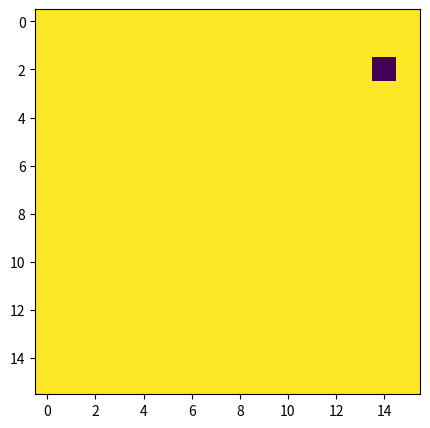
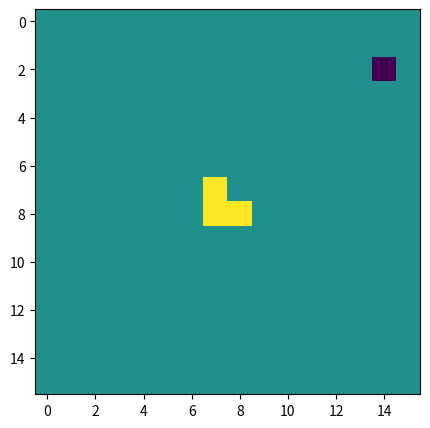
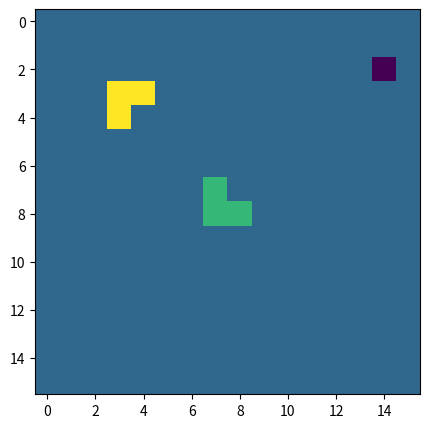
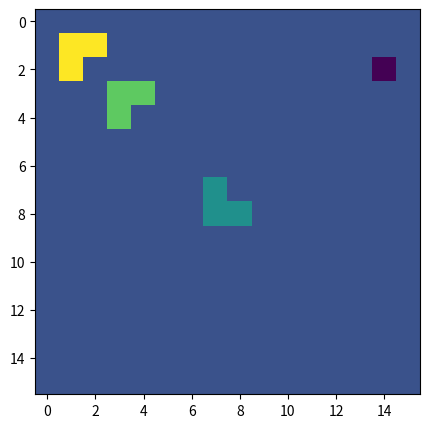
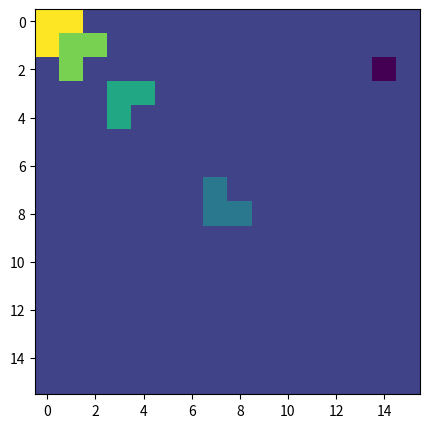
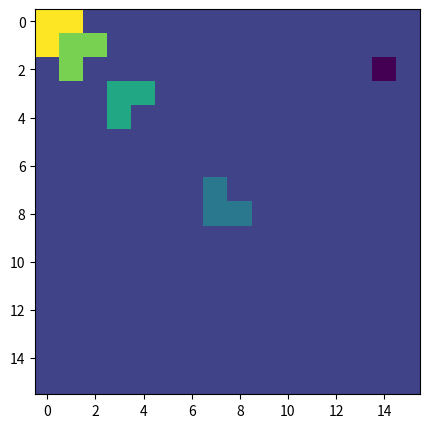
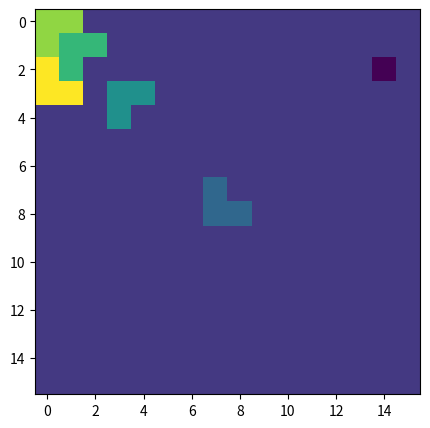
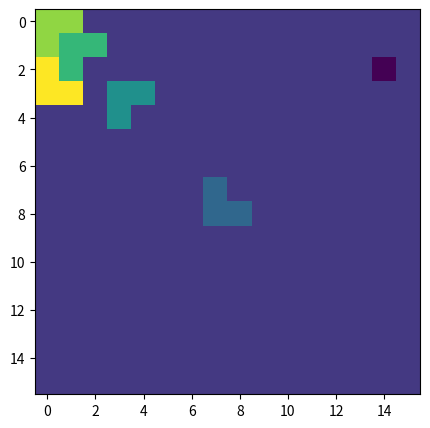
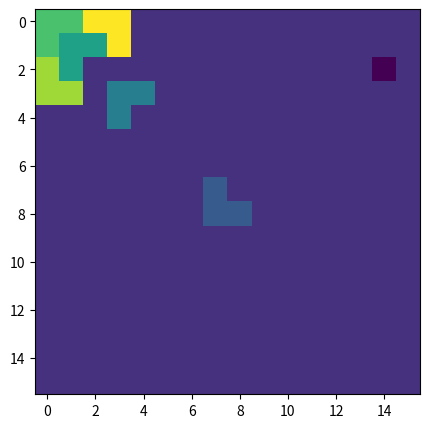
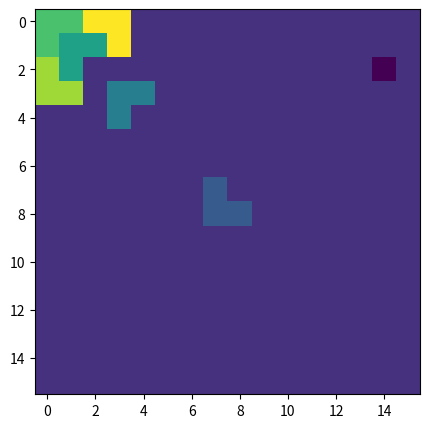
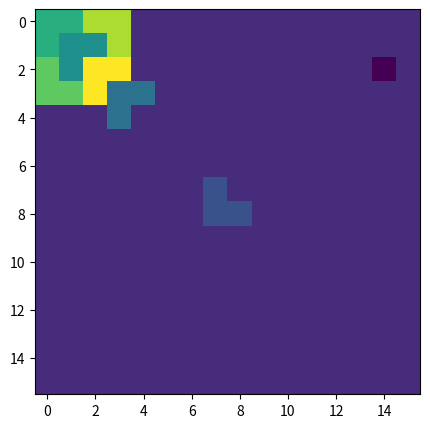
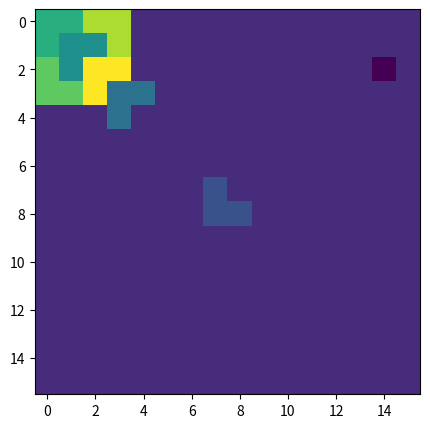

Generate these figures, in order, with matplotlib: (Note: this script raises an exception after producing the figures.)
from matplotlib import pyplot
import random

n = 4
tam_tablero=2**n

tablero = [[0 for x in range(tam_tablero)] for y in range(tam_tablero)]

#Numeros random para elegir las coordenadas del cuadradito especial
a = random.randint(0, tam_tablero - 1)
b = random.randint(0, tam_tablero - 1)
tablero[a][b] = -1

num = 1





#x_esq y y_esq son las coordenada x de la esquina superior izquierda
#x_esp y y_esp son las coordenadas de cuadrado especial
#tam es el tamaño del cuadrado
def proceso(x_esq,y_esq,tam,x_esp, y_esp,num):
        #Caso base
        if(tam==2):
                pyplot.figure(figsize=(5,5))
                pyplot.imshow(tablero)
                pyplot.show()

                llena_ultimo(num, x_esq, y_esq)

                pyplot.figure(figsize=(5,5))
                pyplot.imshow(tablero)
                pyplot.show()

                return num+1
        else:   
                pyplot.figure(figsize=(5,5))
                pyplot.imshow(tablero)
                pyplot.show()
                mitad = tam // 2
                posicion = esta_cuadrado_especial(x_esq, y_esq, x_esp, y_esp, mitad)

                match (posicion):
                        case 1: #Cuadradito especial en el cuadrado sup. izquierdo
                                #Dibujar la L en el centro
                                tablero[mitad][mitad - 1] = num #Cuadradito en el cuadrado sup der
                                tablero[mitad - 1][mitad] = num #Cuadradito en el cuadrado inf izq
                                tablero[mitad][mitad] = num #Cuadradito en el cuadrado inf der

                                num += 1

                                #Llamadas a proceso con las coordenadas del cuadrito especial en el cuadrado sup izq
                                num_a= proceso(x_esq, y_esq, mitad, x_esp, y_esp, num)# proceso en el cuadrado sup izq
                                num_b = proceso(x_esq + mitad, y_esq, mitad, mitad , mitad - 1,num_a) #proceso en el cuadrado sup der
                                num_c = proceso(x_esq, y_esq + mitad, mitad, mitad - 1, mitad,num_b) #proceso en el cuadrado inferior izquierdo
                                proceso(x_esq + mitad, y_esq + mitad, mitad, mitad, mitad,num_c) #proceso en el cuadrado inferior derecho

                        case 2: #Cuadaradito especial en el cuadrado inferior izquierdo
                                #Dibujar la L en el centro
                                tablero[mitad - 1][mitad -1] = num #Cuadradito en el cuadrado sup izq
                                tablero[mitad][mitad - 1] = num #Cuadradito en el cuadrado sup der
                                tablero[mitad][mitad] = num #Cuadradito en el cuadrado inf der

                                num += 1

                                #Llamadas a proceso con las coordenadas del cuadrito especial en el cuadrado inferior izquierdo
                                num_a = proceso(x_esq, y_esq, mitad, mitad - 1, mitad - 1,num)# proceso en el cuadrado sup izq
                                num_b = proceso(x_esq + mitad, y_esq, mitad, mitad , mitad - 1,num_a) #proceso en el cuadrado sup der
                                num_c = proceso(x_esq, y_esq + mitad, mitad, x_esp, y_esp,num_b) #proceso en el cuadrado inferior izquierdo
                                proceso(x_esq + mitad, y_esq + mitad, mitad, mitad, mitad,num_c) #proceso en el cuadrado inferior derecho
                               
                        case 3: #Cuadradito especial en el cuadrado superior derecho
                                #Dibujar la L en el centro y hacer la recursion en todos los cuadros
                                tablero[mitad - 1][mitad - 1] = num #Cuadradito en el cuadrado sup izq
                                tablero[mitad - 1][mitad] = num #Cuadradito en el cuadrado inf izq
                                tablero[mitad][mitad] = num #Cuadradito en el cuadrado inf der

                                num += 1

                                #Llamadas a proceso con las coordenadas del cuadrito especial en el cuadrado superior derecho
                                num_a = proceso(x_esq, y_esq, mitad, mitad - 1, mitad - 1,num) # proceso en el cuadrado sup izq
                                num_b = proceso(x_esq + mitad, y_esq, mitad, x_esp , y_esp,num_a) #proceso en el cuadrado sup der
                                num_c = proceso(x_esq, y_esq + mitad, mitad, mitad-1, mitad,num_b) #proceso en el cuadrado inferior izquierdo
                                proceso(x_esq + mitad, y_esq + mitad, mitad, mitad, mitad,num_c) #proceso en el cuadrado inferior derecho

                        case 4: #Cuadradito en el cuadrado inferior derecho
                                tablero[mitad][mitad - 1] = num #Cuadradito en el cuadrado sup der
                                tablero[mitad - 1][mitad] = num #Cuadradito en el cuadrado inf izq
                                tablero[mitad - 1][mitad - 1] = num #Cuadradito en el cuadrado sup izq

                                num += 1

                                #Llamadas a proceso con las coordenadas del cuadrito especial en el cuadrado inferior derecho
                                num_a = proceso(x_esq, y_esq, mitad, mitad - 1, mitad - 1,num) # proceso en el cuadrado sup izq
                                num_b = proceso(x_esq + mitad, y_esq, mitad, mitad , mitad - 1,num_a) #proceso en el cuadrado sup der
                                num_c = proceso(x_esq, y_esq + mitad, mitad, mitad-1, mitad,num_b) #proceso en el cuadrado inferior izquierdo
                                proceso(x_esq + mitad, y_esq + mitad, mitad, x_esp, y_esp,num_c) #proceso en el cuadrado inferior derecho
                        
        


#Funcion para saber donde esta el cuadrado especial
def esta_cuadrado_especial(x_esq, y_esq, x_esp, y_esp, mitad):
        if (x_esp <=x_esq + mitad - 1):
                if (y_esp <= y_esq + mitad -1):
                        return 1 #Esta en el cuadrado sup izq
                else:
                        return 2 #Esta en el cuadrado inferior izq
        else:
                if(y_esp <= y_esq + mitad -1):
                        return 3 #Esta en el cuadrado superior derecho
                else:
                        return 4 #Esta en el cuadrado inferior derecho
                
def llena_ultimo(num, x,y):
        if(tablero[x][y]==0):
                tablero[x][y]=num
        if(tablero[x+1][y]==0):
                tablero[x+1][y]=num
        if(tablero[x][y+1]==0):
                tablero[x][y+1]=num
        if(tablero[x+1][y+1]==0):
                tablero[x+1][y+1]=num


proceso(0,0,tam_tablero,a,b,num)